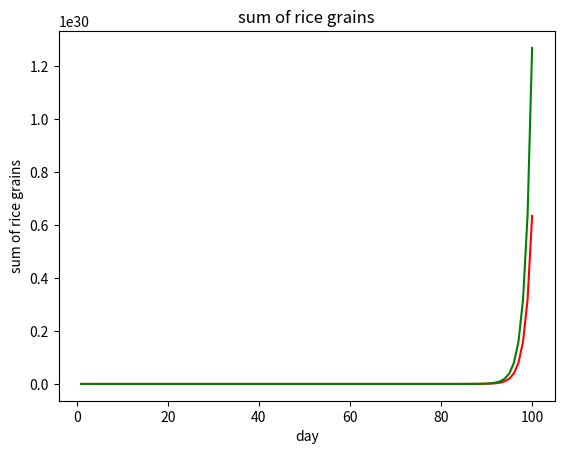

Reproduce this figure in Python.
# モジュールのインポート
import matplotlib.pyplot as plt

# パラメータの設定
DAYS = 100
sum_of_rice_grains = 0
days_list = []
day_of_rice_grains_list = []
sum_of_rice_grains_list = []

# 計算コード
for day in range(1, DAYS + 1):
	# その日貰える米の数を計算
	giving_rice_grains = 2 ** (day - 1)
	# 今までもらった米の数を計算
	sum_of_rice_grains += giving_rice_grains
	# 日付のリストに何日目かリストに追加
	days_list.append(day)
	# その日貰える米の数をリストに追加
	day_of_rice_grains_list.append(giving_rice_grains)
	# 今までの累計の米の数をリストに追加
	sum_of_rice_grains_list.append(sum_of_rice_grains)

# その日に貰う米の数の推移
plt.title('day of rice grains')
plt.xlabel('day')
plt.ylabel('number of rice grains')
plt.plot(days_list, day_of_rice_grains_list, color='red')
plt.show()

# 累計で貰った米の数の推移
plt.title('sum of rice grains')
plt.xlabel('day')
plt.ylabel('sum of rice grains')
plt.plot(days_list, sum_of_rice_grains_list, color='green')
plt.show()